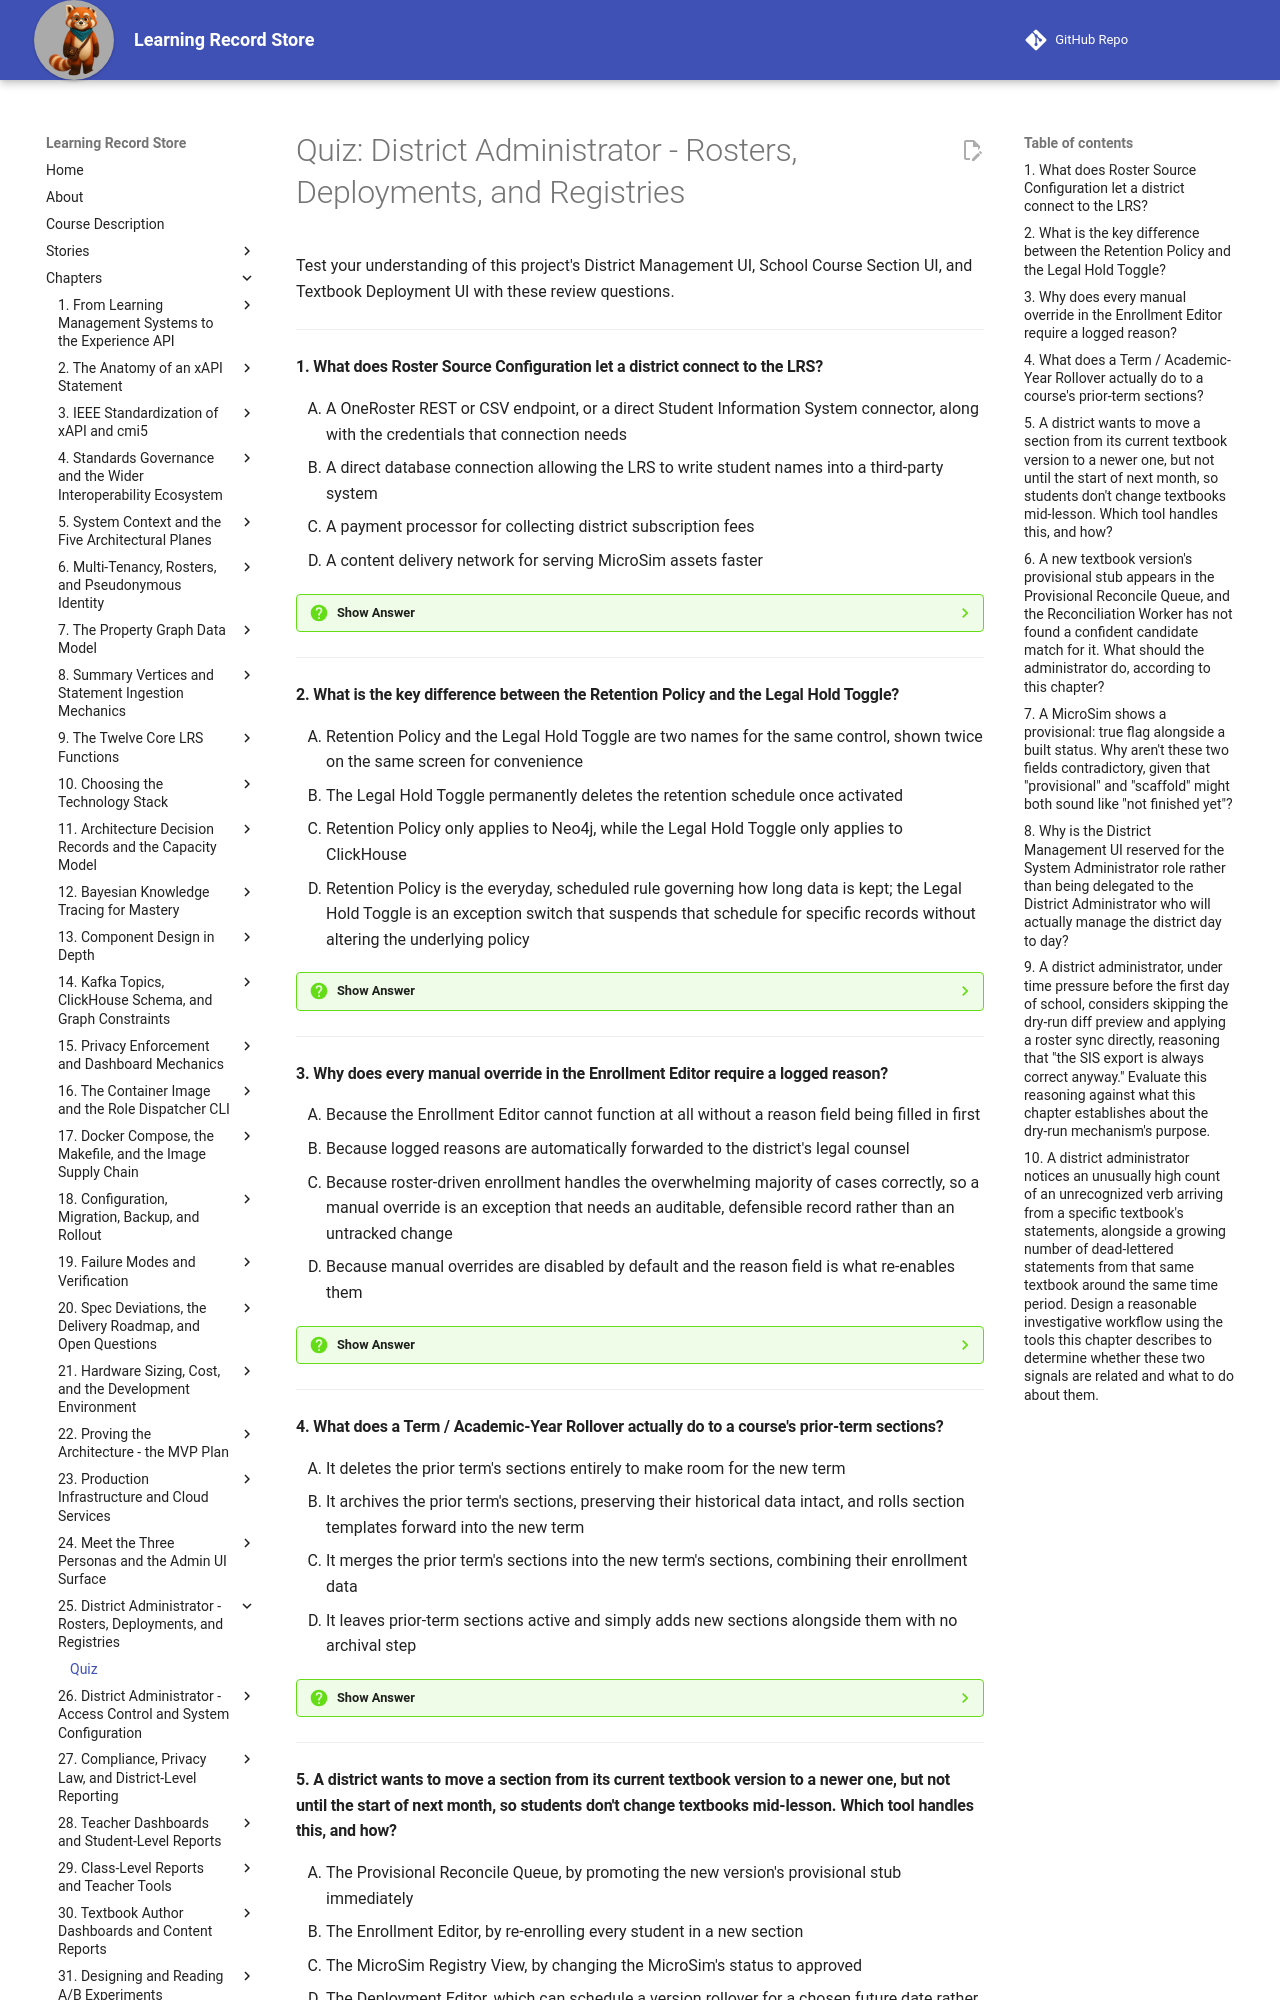

repository: dmccreary/learning-record-store · page: chapters/25-district-admin-rosters-deployments/quiz/index.html · generator: mkdocs

---
title: "Quiz: District Administrator - Rosters, Deployments, and Registries"
description: Review questions on the District Management UI, School Course Section UI, and Textbook Deployment UI — roster configuration, retention and legal holds, enrollment, term rollover, and content deployment.
social:
   cards: false
---
# Quiz: District Administrator - Rosters, Deployments, and Registries

Test your understanding of this project's District Management UI, School Course Section UI, and Textbook Deployment UI with these review questions.

---

#### 1. What does Roster Source Configuration let a district connect to the LRS?

<div class="upper-alpha" markdown>
1. A OneRoster REST or CSV endpoint, or a direct Student Information System connector, along with the credentials that connection needs
2. A direct database connection allowing the LRS to write student names into a third-party system
3. A payment processor for collecting district subscription fees
4. A content delivery network for serving MicroSim assets faster
</div>

??? question "Show Answer"
    The correct answer is **A**. Roster Source Configuration connects the LRS to a district's OneRoster feed or direct SIS connector, along with the credentials that connection needs, since the LRS never becomes the authoritative source of student identity. B reverses the actual direction of data flow. C and D each invent an unrelated function this screen does not perform.

    **Concept Tested:** Roster Source Configuration

    **See:** [The District Management UI: Standing Up and Configuring a District](index.md#the-district-management-ui-standing-up-and-configuring-a-district)

---

#### 2. What is the key difference between the Retention Policy and the Legal Hold Toggle?

<div class="upper-alpha" markdown>
1. Retention Policy and the Legal Hold Toggle are two names for the same control, shown twice on the same screen for convenience
2. The Legal Hold Toggle permanently deletes the retention schedule once activated
3. Retention Policy only applies to Neo4j, while the Legal Hold Toggle only applies to ClickHouse
4. Retention Policy is the everyday, scheduled rule governing how long data is kept; the Legal Hold Toggle is an exception switch that suspends that schedule for specific records without altering the underlying policy
</div>

??? question "Show Answer"
    The correct answer is **D**. Retention Policy is the ordinary scheduled rule, while the Legal Hold Toggle is a separate exception mechanism that pauses that schedule for specific records without changing the policy itself. A wrongly conflates two distinct controls. B misdescribes what turning on a hold actually does — it pauses purging, not deletes the schedule. C invents a store-specific restriction neither control actually has.

    **Concept Tested:** Retention Policy / Legal Hold Toggle

    **See:** [The District Management UI: Standing Up and Configuring a District](index.md#the-district-management-ui-standing-up-and-configuring-a-district)

---

#### 3. Why does every manual override in the Enrollment Editor require a logged reason?

<div class="upper-alpha" markdown>
1. Because the Enrollment Editor cannot function at all without a reason field being filled in first
2. Because logged reasons are automatically forwarded to the district's legal counsel
3. Because roster-driven enrollment handles the overwhelming majority of cases correctly, so a manual override is an exception that needs an auditable, defensible record rather than an untracked change
4. Because manual overrides are disabled by default and the reason field is what re-enables them
</div>

??? question "Show Answer"
    The correct answer is **C**. Because automated roster sync handles most enrollment correctly, the reason field turns the rare manual exception into an auditable, defensible decision rather than an untracked change. A and D each invent a functional gate the reason field does not actually serve as. B fabricates an automatic legal escalation the chapter never describes.

    **Concept Tested:** Enrollment Editor

    **See:** [The School / Course / Section UI: Running the Building Day to Day](index.md#the-school-course-section-ui-running-the-building-day-to-day)

---

#### 4. What does a Term / Academic-Year Rollover actually do to a course's prior-term sections?

<div class="upper-alpha" markdown>
1. It deletes the prior term's sections entirely to make room for the new term
2. It archives the prior term's sections, preserving their historical data intact, and rolls section templates forward into the new term
3. It merges the prior term's sections into the new term's sections, combining their enrollment data
4. It leaves prior-term sections active and simply adds new sections alongside them with no archival step
</div>

??? question "Show Answer"
    The correct answer is **B**. Rollover archives prior-term sections with their historical data intact and rolls section templates forward, so a course keeps its shape year to year without manual rebuilding. A wrongly destroys historical data the mechanism is built to preserve. C invents a data-merging behavior that would corrupt distinct terms' records. D omits the archival step that is central to the mechanism.

    **Concept Tested:** Term Academic Year Rollover

    **See:** [The School / Course / Section UI: Running the Building Day to Day](index.md#the-school-course-section-ui-running-the-building-day-to-day)

---
